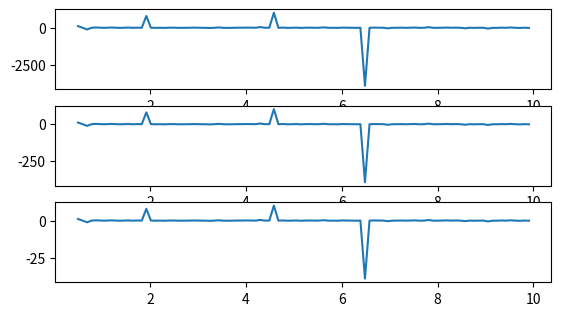

Python code for this plot:
import numpy as np
from matplotlib import pyplot as plt

dx = (10 - 0.5) / 100
x_range = np.arange(0.5, 10, dx)

def f_noisy(func, x, scaling_factor=1):
    return func(x) + scaling_factor * np.random.uniform(-1, 1, 1)


def f(x: float):
    return np.sin(x - x ** 2) / x


def der(func, dx):
    return (func[1:] - func[:-1]) / (2 * dx)


def derivative(func_ip, func_im, delta_x):
    return (func_ip - func_im) / (2 * delta_x)


print('TESTING')

plt.figure()


def a_plots():
    plt.subplot(311)
    plt.plot(x_range, f(x_range))
    plt.subplot(312)
    plt.plot(x_range, np.gradient(f(x_range), 2 * dx))
    plt.subplot(313)
    plt.plot(x_range[1:], der(f(x_range), dx))
    plt.show()


def b_plots():
    noise = np.random.uniform(-1, 1, 101)
    for i, scaling_factor in enumerate([1, 0.1, 0.01]):
        plt.subplot(int(f'41{i+1}'))
        plt.plot(x_range, scaling_factor * der(noise, dx) / noise[:-1])
    plt.show()


b_plots()
